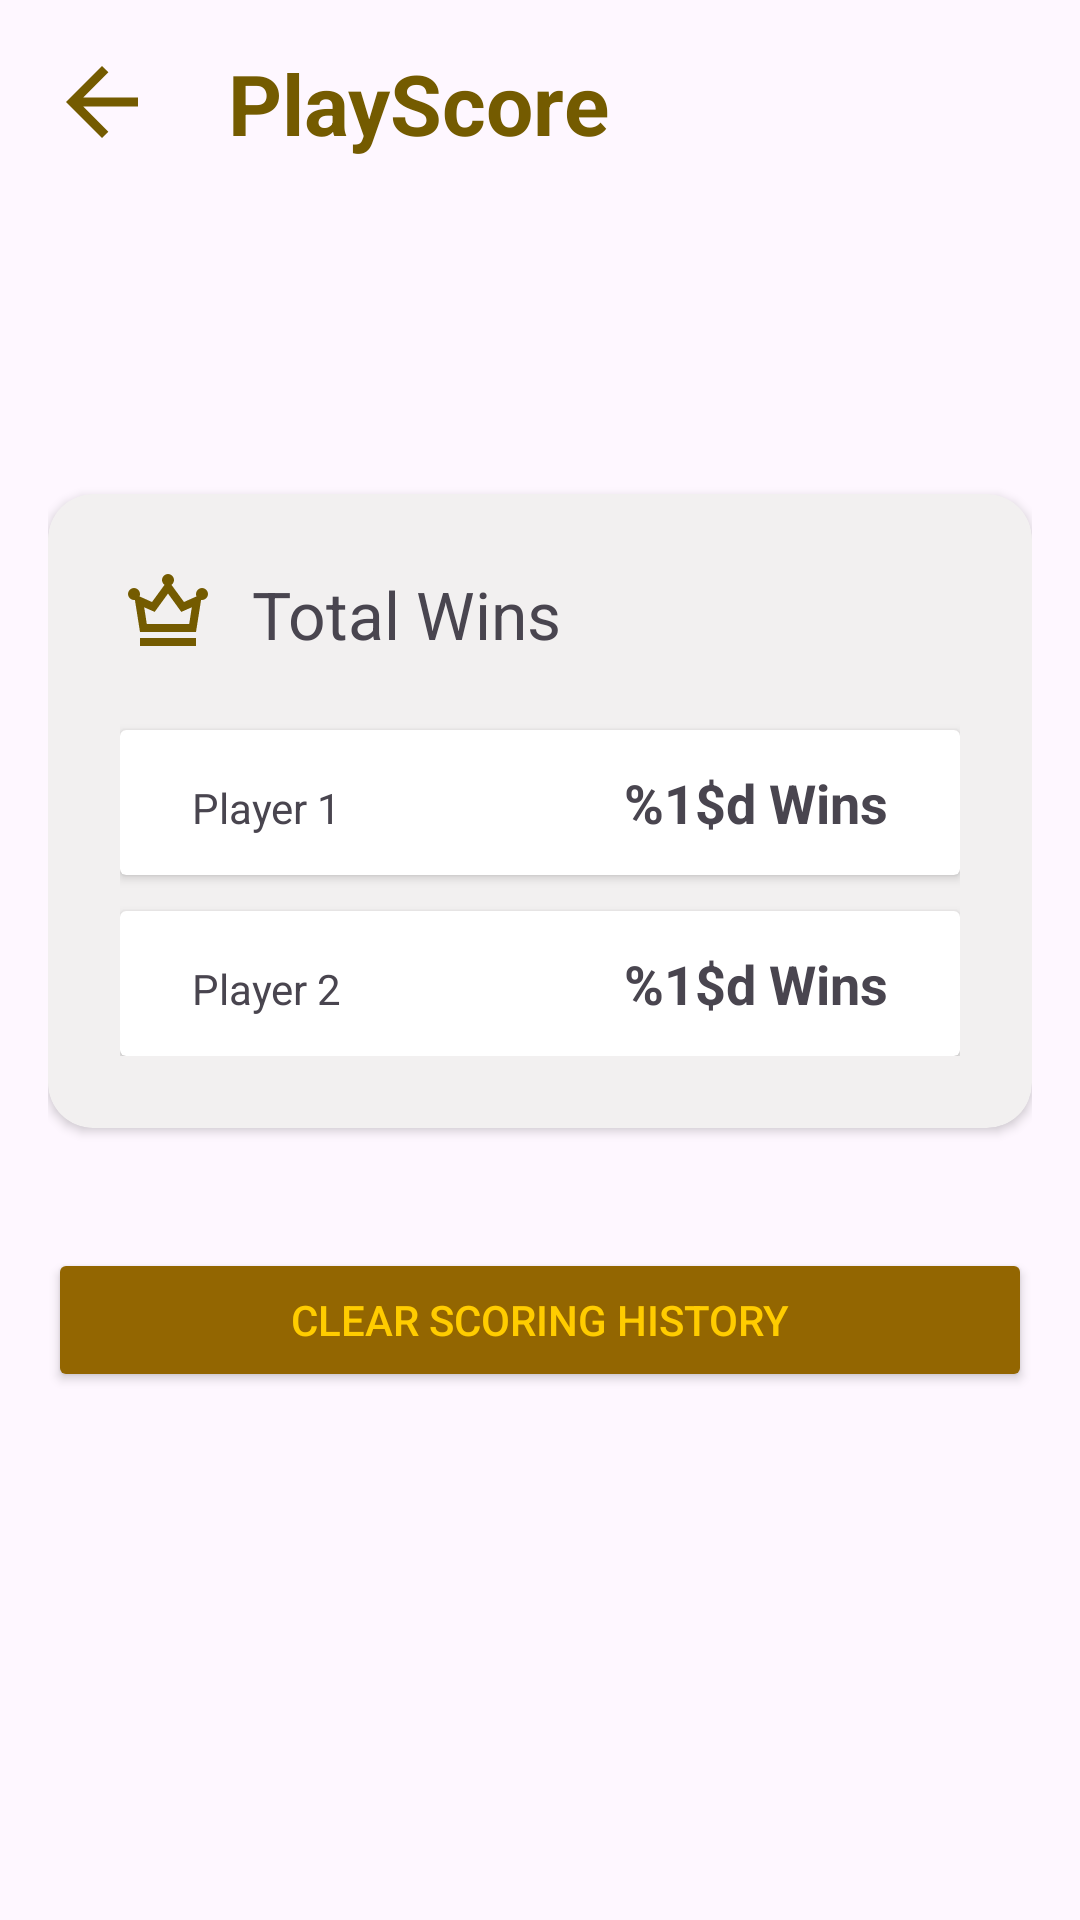

This screen was rendered from an Android layout file. Write that file and the resources it references.
<!-- AndroidManifest.xml: application theme Theme.PlayScore -->
<!-- res/layout/activity_score_history.xml -->
<?xml version="1.0" encoding="utf-8"?>
<ScrollView xmlns:android="http://schemas.android.com/apk/res/android"
    xmlns:app="http://schemas.android.com/apk/res-auto"
    xmlns:tools="http://schemas.android.com/tools"
    android:id="@+id/activity_score_history"
    android:layout_width="match_parent"
    android:layout_height="match_parent"
    tools:context=".ScoreHistoryActivity">

    <androidx.constraintlayout.widget.ConstraintLayout
        android:layout_width="match_parent"
        android:layout_height="wrap_content"
        android:padding="16dp">

        <ImageView
            android:id="@+id/ivBack"
            android:layout_width="36dp"
            android:layout_height="36dp"
            android:contentDescription="@string/back"
            android:src="@drawable/ic_back"
            app:layout_constraintStart_toStartOf="parent"
            app:layout_constraintTop_toTopOf="parent" />

        <TextView
            android:id="@+id/titleApp"
            android:layout_width="wrap_content"
            android:layout_height="wrap_content"
            android:layout_marginStart="24dp"
            android:text="@string/name_app"
            android:textColor="@color/app_text"
            android:textSize="28sp"
            android:textStyle="bold"
            app:layout_constraintBottom_toBottomOf="@id/ivBack"
            app:layout_constraintStart_toEndOf="@id/ivBack"
            app:layout_constraintTop_toTopOf="@id/ivBack" />

        <Button
            android:id="@+id/btClearHistory"
            android:layout_width="0dp"
            android:layout_height="wrap_content"
            android:layout_marginTop="40dp"
            android:backgroundTint="@color/button_clear_history"
            android:text="@string/clear_scoring_history"
            android:textColor="@color/gold_text"
            app:layout_constraintEnd_toEndOf="@+id/cvPlayers"
            app:layout_constraintStart_toStartOf="@+id/cvPlayers"
            app:layout_constraintTop_toBottomOf="@+id/cvPlayers"
            app:strokeColor="@color/button_stroke"
            app:strokeWidth="1dp" />

        <androidx.cardview.widget.CardView
            android:id="@+id/cvPlayers"
            android:layout_width="0dp"
            android:layout_height="wrap_content"
            android:layout_marginTop="112dp"
            android:backgroundTint="@color/card_tint"
            android:padding="16dp"
            app:cardCornerRadius="15dp"
            app:layout_constraintEnd_toEndOf="parent"
            app:layout_constraintStart_toStartOf="@+id/ivBack"
            app:layout_constraintTop_toBottomOf="@id/titleApp">

            <androidx.constraintlayout.widget.ConstraintLayout
                android:id="@+id/constrainLayout"
                android:layout_width="match_parent"
                android:layout_height="match_parent"
                android:padding="24dp">

                <ImageView
                    android:id="@+id/ivWinner"
                    android:layout_width="32dp"
                    android:layout_height="32dp"
                    android:contentDescription="@null"
                    android:src="@drawable/ic_winner"
                    app:layout_constraintStart_toStartOf="parent"
                    app:layout_constraintTop_toTopOf="parent" />

                <TextView
                    android:id="@+id/tvTotalWin"
                    android:layout_width="wrap_content"
                    android:layout_height="wrap_content"
                    android:layout_marginStart="12dp"
                    android:text="@string/total_wins"
                    android:textSize="22sp"
                    app:layout_constraintBottom_toBottomOf="@id/ivWinner"
                    app:layout_constraintStart_toEndOf="@id/ivWinner"
                    app:layout_constraintTop_toTopOf="@id/ivWinner" />

                <androidx.cardview.widget.CardView
                    android:id="@+id/cvPlayerOne"
                    android:layout_width="0dp"
                    android:layout_height="wrap_content"
                    android:layout_marginTop="24dp"
                    app:layout_constraintEnd_toEndOf="parent"
                    app:layout_constraintStart_toStartOf="@+id/ivWinner"
                    app:layout_constraintTop_toBottomOf="@id/tvTotalWin">

                    <LinearLayout
                        android:layout_width="match_parent"
                        android:layout_height="match_parent"
                        android:layout_gravity="center"
                        android:orientation="horizontal"
                        android:padding="12dp">

                        <TextView
                            android:id="@+id/etPlayerOne"
                            android:layout_width="wrap_content"
                            android:layout_height="wrap_content"
                            android:layout_marginStart="12dp"
                            android:text="@string/player_1" />

                        <TextView
                            android:id="@+id/etVictoriesOne"
                            android:layout_width="0dp"
                            android:layout_height="wrap_content"
                            android:layout_marginEnd="12dp"
                            android:layout_weight="1"
                            android:gravity="end"
                            android:text="@string/history_wins"
                            android:textSize="18sp"
                            android:textStyle="bold" />

                    </LinearLayout>
                </androidx.cardview.widget.CardView>

                <androidx.cardview.widget.CardView
                    android:id="@+id/cardView"
                    android:layout_width="0dp"
                    android:layout_height="wrap_content"
                    android:layout_marginTop="12dp"
                    app:layout_constraintEnd_toEndOf="@+id/cvPlayerOne"
                    app:layout_constraintStart_toStartOf="@+id/cvPlayerOne"
                    app:layout_constraintTop_toBottomOf="@id/cvPlayerOne">

                    <LinearLayout
                        android:layout_width="match_parent"
                        android:layout_height="match_parent"
                        android:layout_gravity="center"
                        android:orientation="horizontal"
                        android:padding="12dp">

                        <TextView
                            android:id="@+id/etPlayerTwo"
                            android:layout_width="wrap_content"
                            android:layout_height="wrap_content"
                            android:layout_marginStart="12dp"
                            android:text="@string/player_2" />

                        <TextView
                            android:id="@+id/etVictoriesTwo"
                            android:layout_width="0dp"
                            android:layout_height="wrap_content"
                            android:layout_marginEnd="12dp"
                            android:layout_weight="1"
                            android:gravity="end"
                            android:text="@string/history_wins"
                            android:textSize="18sp"
                            android:textStyle="bold" />
                    </LinearLayout>
                </androidx.cardview.widget.CardView>

            </androidx.constraintlayout.widget.ConstraintLayout>
        </androidx.cardview.widget.CardView>

    </androidx.constraintlayout.widget.ConstraintLayout>
</ScrollView>
<!-- resources referenced by this layout -->
<resources>
  <color name="app_text">#745B00</color>
  <color name="button_clear_history">#936601</color>
  <color name="button_stroke">#939095</color>
  <color name="card_tint">#F2F0F0</color>
  <color name="gold_text">#FFCC00</color>
  <!-- drawable ic_back (drawable) -->
  <vector xmlns:android="http://schemas.android.com/apk/res/android" android:autoMirrored="true" android:height="24dp" android:tint="@color/gold" android:viewportHeight="24" android:viewportWidth="24" android:width="24dp">
        
      <path android:fillColor="@android:color/white" android:pathData="M20,11H7.83l5.59,-5.59L12,4l-8,8 8,8 1.41,-1.41L7.83,13H20v-2z"/>
      
  </vector>
  <!-- drawable ic_winner (drawable) -->
  <vector xmlns:android="http://schemas.android.com/apk/res/android" android:height="24dp" android:tint="@color/gold" android:viewportHeight="960" android:viewportWidth="960" android:width="24dp">
        
      <path android:fillColor="@android:color/white" android:pathData="M200,800L200,720L760,720L760,800L200,800ZM200,660L149,339Q147,339 144.5,339.5Q142,340 140,340Q115,340 97.5,322.5Q80,305 80,280Q80,255 97.5,237.5Q115,220 140,220Q165,220 182.5,237.5Q200,255 200,280Q200,287 198.5,293Q197,299 195,304L320,360L445,189Q434,181 427,168Q420,155 420,140Q420,115 437.5,97.5Q455,80 480,80Q505,80 522.5,97.5Q540,115 540,140Q540,155 533,168Q526,181 515,189L640,360L765,304Q763,299 761.5,293Q760,287 760,280Q760,255 777.5,237.5Q795,220 820,220Q845,220 862.5,237.5Q880,255 880,280Q880,305 862.5,322.5Q845,340 820,340Q818,340 815.5,339.5Q813,339 811,339L760,660L200,660ZM268,580L692,580L718,413L613,459L480,276L347,459L242,413L268,580ZM480,580L480,580L480,580L480,580L480,580L480,580L480,580Z"/>
      
  </vector>
  <string name="back">Back</string>
  <string name="clear_scoring_history">Clear Scoring History</string>
  <string name="history_wins">%1$d Wins</string>
  <string name="name_app">PlayScore</string>
  <string name="player_1">Player 1</string>
  <string name="player_2">Player 2</string>
  <string name="total_wins">Total Wins</string>
  <style name="Theme.PlayScore" parent="Base.Theme.PlayScore" />
  <color name="gold">#745B00</color>
  <style name="Base.Theme.PlayScore" parent="Theme.Material3.DayNight.NoActionBar">
          
          
      </style>
</resources>
